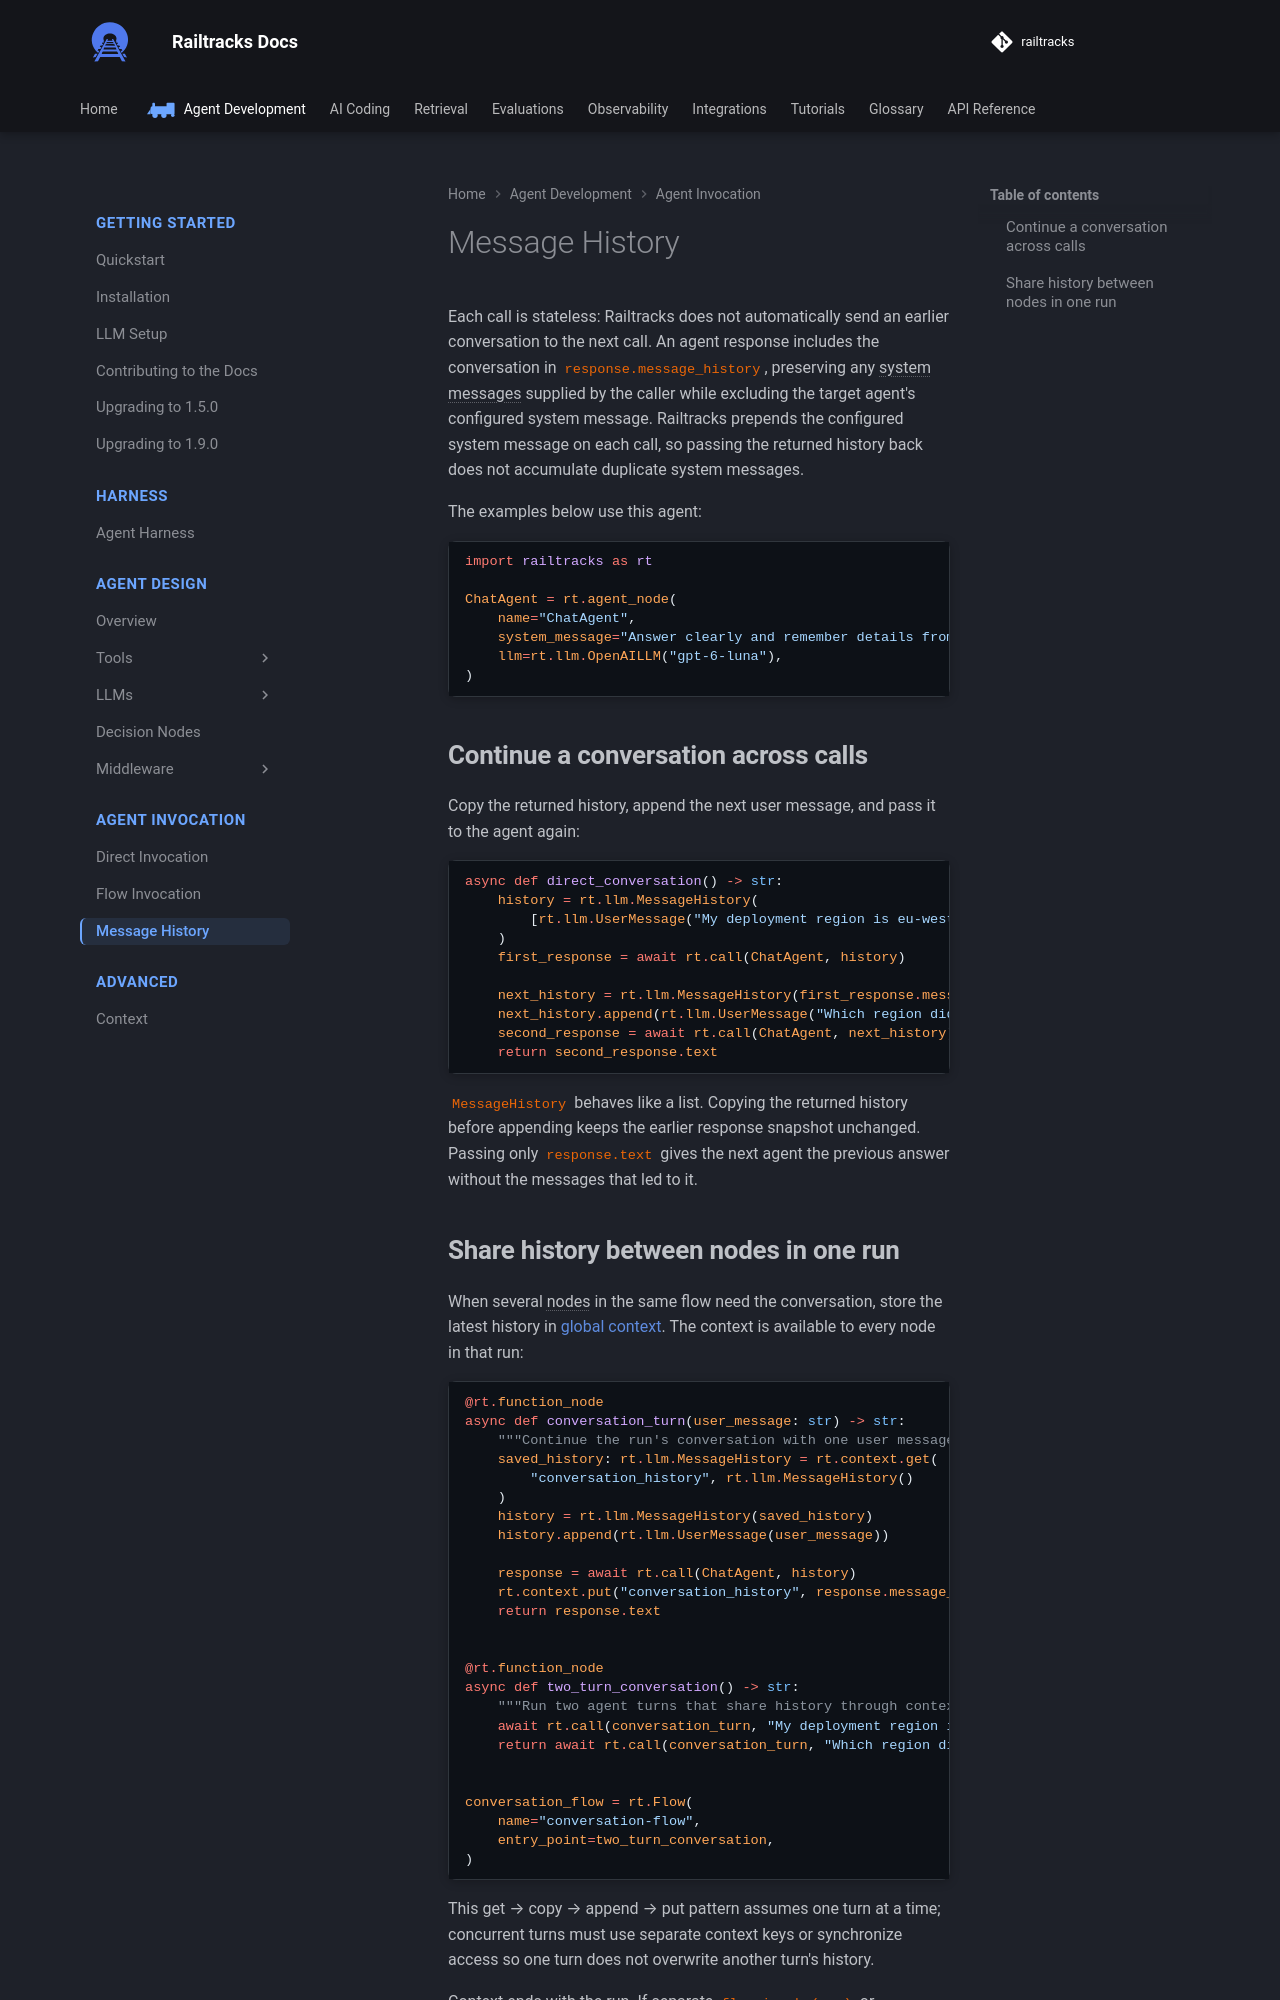

repository: RailtownAI/railtracks · page: documentation/invocation/message_history/index.html · generator: mkdocs

# Message History

Each call is stateless: Railtracks does not automatically send an earlier conversation to the next call. An agent response includes the conversation in `response.message_history`, preserving any system messages supplied by the caller while excluding the target agent's configured system message. Railtracks prepends the configured system message on each call, so passing the returned history back does not accumulate duplicate system messages.

The examples below use this agent:

```python
--8<-- "docs/scripts/documentation/message_history.py:message_history_setup"
```

## Continue a conversation across calls

Copy the returned history, append the next user message, and pass it to the agent again:

```python
--8<-- "docs/scripts/documentation/message_history.py:direct_handoff"
```

`MessageHistory` behaves like a list. Copying the returned history before appending keeps the earlier response snapshot unchanged. Passing only `response.text` gives the next agent the previous answer without the messages that led to it.
